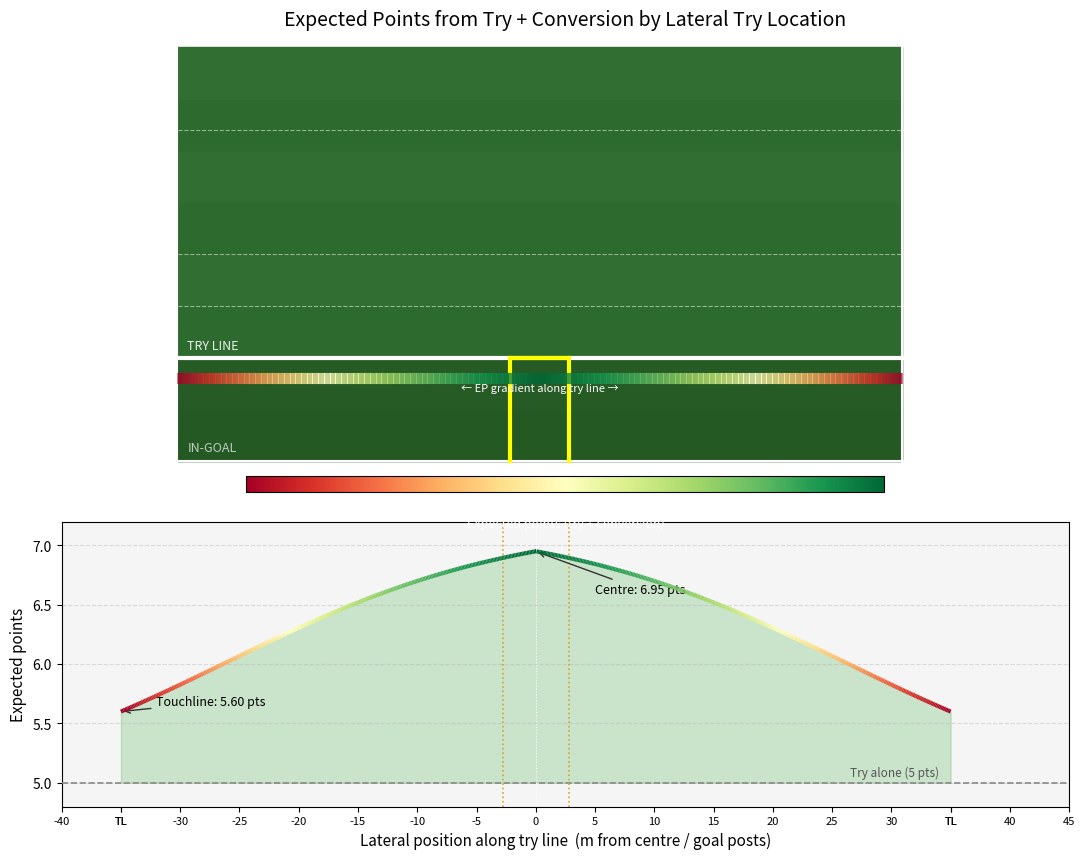

Generate this figure with matplotlib:
"""
Expected points (try + conversion) vs. lateral try location,
rendered on a top-down rugby pitch diagram.

Layout
------
- Top panel  : top-down pitch with a heat-gradient bar drawn along the try line
               showing expected-point value at each lateral position.
- Bottom panel: EP curve (5 = try alone, up to ~6.94 = try + near-certain conversion)
                sharing the same x-axis as the pitch.

Pitch dimensions (approximate, World Rugby standard)
  length : 100 m playing area  + 10 m in-goal each end  = 120 m total
  width  : 70 m
"""

import matplotlib
matplotlib.use("Agg")

import numpy as np
import matplotlib.pyplot as plt
import matplotlib.patches as mpatches
from matplotlib.collections import LineCollection
from matplotlib.colors import Normalize
import matplotlib.cm as cm
from scipy.optimize import curve_fit

# ---------------------------------------------------------------------------
# Re-use the same logistic model + anchor points from conversion_probability.py
# ---------------------------------------------------------------------------
anchors_x = np.array([ 0,  5, 10, 15, 20, 25, 30, 35, 40], dtype=float)
anchors_p = np.array([0.97, 0.93, 0.85, 0.76, 0.65, 0.53, 0.42, 0.30, 0.20])

def logistic(x, L, x0, k, b):
    return b + (L - b) / (1 + np.exp(k * (x - x0)))

popt, _ = curve_fit(logistic, anchors_x, anchors_p, p0=[1.0, 18.0, 0.12, 0.10], maxfev=10_000)

# Lateral offsets run -35 → +35 m (full field half-width = 35 m)
# We use |offset| for the conversion probability (symmetric)
HALF_WIDTH = 35.0          # m from centre to touchline
lat = np.linspace(-HALF_WIDTH, HALF_WIDTH, 600)   # lateral positions along try line
p_conv = logistic(np.abs(lat), *popt)
ep = 5 + 2 * p_conv        # expected points

EP_MIN, EP_MAX = ep.min(), ep.max()

# ---------------------------------------------------------------------------
# Figure: two-row layout — pitch on top, curve on bottom
# ---------------------------------------------------------------------------
fig = plt.figure(figsize=(13, 10))
gs  = fig.add_gridspec(2, 1, height_ratios=[1.6, 1], hspace=0.08)

ax_pitch  = fig.add_subplot(gs[0])
ax_curve  = fig.add_subplot(gs[1], sharex=ax_pitch)

# ── Pitch dimensions in "lateral metres" coordinates ─────────────────────────
PITCH_LEN   = 120.0   # total (incl. in-goals)
IN_GOAL     = 10.0    # depth of in-goal at each end
PLAY_LEN    = 100.0
TRY_LINE_Y  = 0.0     # we'll put the try line at y=0 in pitch coords
# Pitch runs from y = -IN_GOAL (attacking in-goal) to y = PLAY_LEN + IN_GOAL
# but we only need a slice around the try line for context.
# Show from -IN_GOAL to 30 m into the field.
Y_BOT = -IN_GOAL
Y_TOP = 30.0

# ── Draw pitch background ─────────────────────────────────────────────────────
ax_pitch.set_facecolor("#2d6a2d")   # grass green

# Alternating lighter/darker grass stripes (5 m bands)
stripe_colors = ["#2d6a2d", "#316e31"]
for i, y_start in enumerate(range(int(Y_BOT), int(Y_TOP), 5)):
    ax_pitch.add_patch(mpatches.Rectangle(
        (-HALF_WIDTH, y_start), 2 * HALF_WIDTH, 5,
        color=stripe_colors[i % 2], zorder=0
    ))

# In-goal shading
ax_pitch.add_patch(mpatches.Rectangle(
    (-HALF_WIDTH, Y_BOT), 2 * HALF_WIDTH, IN_GOAL,
    color="#1f4f1f", zorder=1, alpha=0.6
))

# White pitch lines
line_kw = dict(color="white", lw=1.5, zorder=3)

# Touchlines
ax_pitch.axvline(-HALF_WIDTH, **line_kw)
ax_pitch.axvline( HALF_WIDTH, **line_kw)

# Try line (y = 0) — thicker
ax_pitch.axhline(TRY_LINE_Y, color="white", lw=3, zorder=4)

# Dead-ball line
ax_pitch.axhline(Y_BOT, **line_kw)

# 5 m, 10 m, 22 m lines
for y in [5, 10, 22]:
    ax_pitch.axhline(y, color="white", lw=0.8, ls="--", alpha=0.5, zorder=3)
    ax_pitch.text(HALF_WIDTH + 0.5, y, f"{y} m", color="white",
                  fontsize=7.5, va="center", zorder=5)

# ── Goal posts (centred, 5.6 m apart) ─────────────────────────────────────────
POST_SEP = 5.6 / 2
post_kw  = dict(color="yellow", lw=3, zorder=6)
ax_pitch.plot([-POST_SEP, -POST_SEP], [Y_BOT, 0], **post_kw)
ax_pitch.plot([ POST_SEP,  POST_SEP], [Y_BOT, 0], **post_kw)
ax_pitch.plot([-POST_SEP,  POST_SEP], [0, 0],     **post_kw)  # crossbar at try line

# ── Heat-gradient bar along the try line ─────────────────────────────────────
BAR_HEIGHT = 4.0   # m into the in-goal — visual thickness of the colour strip
cmap  = cm.RdYlGn
norm  = Normalize(vmin=EP_MIN, vmax=EP_MAX)

# Build a LineCollection: one short segment per sample, coloured by EP
points  = np.array([lat, np.full_like(lat, -BAR_HEIGHT / 2)]).T.reshape(-1, 1, 2)
segments = np.concatenate([points[:-1], points[1:]], axis=1)
lc = LineCollection(segments, cmap=cmap, norm=norm, linewidth=8, zorder=7)
lc.set_array(ep[:-1])
ax_pitch.add_collection(lc)

# Colourbar inside the pitch axes
cbar = fig.colorbar(lc, ax=ax_pitch, orientation="horizontal",
                    fraction=0.035, pad=0.01, aspect=40)
cbar.set_label("Expected points (try + conversion)", color="white", fontsize=9)
cbar.ax.xaxis.set_tick_params(color="white")
plt.setp(cbar.ax.xaxis.get_ticklabels(), color="white", fontsize=8)

# Labels
ax_pitch.text(-HALF_WIDTH + 1, Y_BOT + 1, "IN-GOAL", color="white",
              fontsize=9, alpha=0.7, zorder=8)
ax_pitch.text(-HALF_WIDTH + 1, 0.8, "TRY LINE", color="white",
              fontsize=9, alpha=0.9, zorder=8)
ax_pitch.text(0, -BAR_HEIGHT / 2 - 0.5, "← EP gradient along try line →",
              color="white", fontsize=8, ha="center", va="top", zorder=8)

ax_pitch.set_xlim(-HALF_WIDTH - 2, HALF_WIDTH + 6)
ax_pitch.set_ylim(Y_BOT - 1, Y_TOP + 1)
ax_pitch.set_aspect("equal")
ax_pitch.axis("off")
ax_pitch.set_title("Expected Points from Try + Conversion by Lateral Try Location",
                   fontsize=14, color="black", pad=8)

# ── Bottom panel: EP curve ────────────────────────────────────────────────────
ax_curve.set_facecolor("#f5f5f5")

# Fill under curve
ax_curve.fill_between(lat, 5, ep, alpha=0.25, color="#4caf50")

# Colour the curve by EP value using a LineCollection
points2   = np.array([lat, ep]).T.reshape(-1, 1, 2)
segments2 = np.concatenate([points2[:-1], points2[1:]], axis=1)
lc2 = LineCollection(segments2, cmap=cmap, norm=norm, linewidth=3, zorder=4)
lc2.set_array(ep[:-1])
ax_curve.add_collection(lc2)

# Try-only baseline
ax_curve.axhline(5, color="#888", lw=1.2, ls="--", zorder=3)
ax_curve.text(HALF_WIDTH - 1, 5.03, "Try alone (5 pts)", color="#555",
              fontsize=8.5, ha="right", va="bottom")

# Vertical post lines
for xv in [-POST_SEP, POST_SEP]:
    ax_curve.axvline(xv, color="goldenrod", lw=1.2, ls=":", zorder=3)
ax_curve.axvline(0, color="white", lw=0.8, ls=":", zorder=3)

# Annotate peak & wing
ax_curve.annotate(f"Centre: {ep[len(ep)//2]:.2f} pts",
                  xy=(0, ep[len(ep)//2]), xytext=(5, 6.6),
                  arrowprops=dict(arrowstyle="->", color="#333"), fontsize=9)
ax_curve.annotate(f"Touchline: {ep[0]:.2f} pts",
                  xy=(-HALF_WIDTH, ep[0]), xytext=(-HALF_WIDTH + 3, 5.65),
                  arrowprops=dict(arrowstyle="->", color="#333"), fontsize=9)

ax_curve.set_xlim(-HALF_WIDTH - 2, HALF_WIDTH + 6)
ax_curve.set_ylim(4.8, 7.2)
ax_curve.set_xlabel("Lateral position along try line  (m from centre / goal posts)", fontsize=11)
ax_curve.set_ylabel("Expected points", fontsize=11)
ax_curve.xaxis.set_major_locator(plt.MultipleLocator(5))
ax_curve.grid(axis="y", ls="--", alpha=0.4)

# Touchline labels on x-axis
ax_curve.set_xticks(list(ax_curve.get_xticks()) + [-HALF_WIDTH, HALF_WIDTH])
ax_curve.set_xticklabels(
    [f"{int(t)}" if t not in (-HALF_WIDTH, HALF_WIDTH) else "TL"
     for t in ax_curve.get_xticks()],
    fontsize=8
)

fig.tight_layout()
out = "expected_points_pitch.png"
fig.savefig(out, dpi=150, bbox_inches="tight")
print(f"Saved → {out}")
